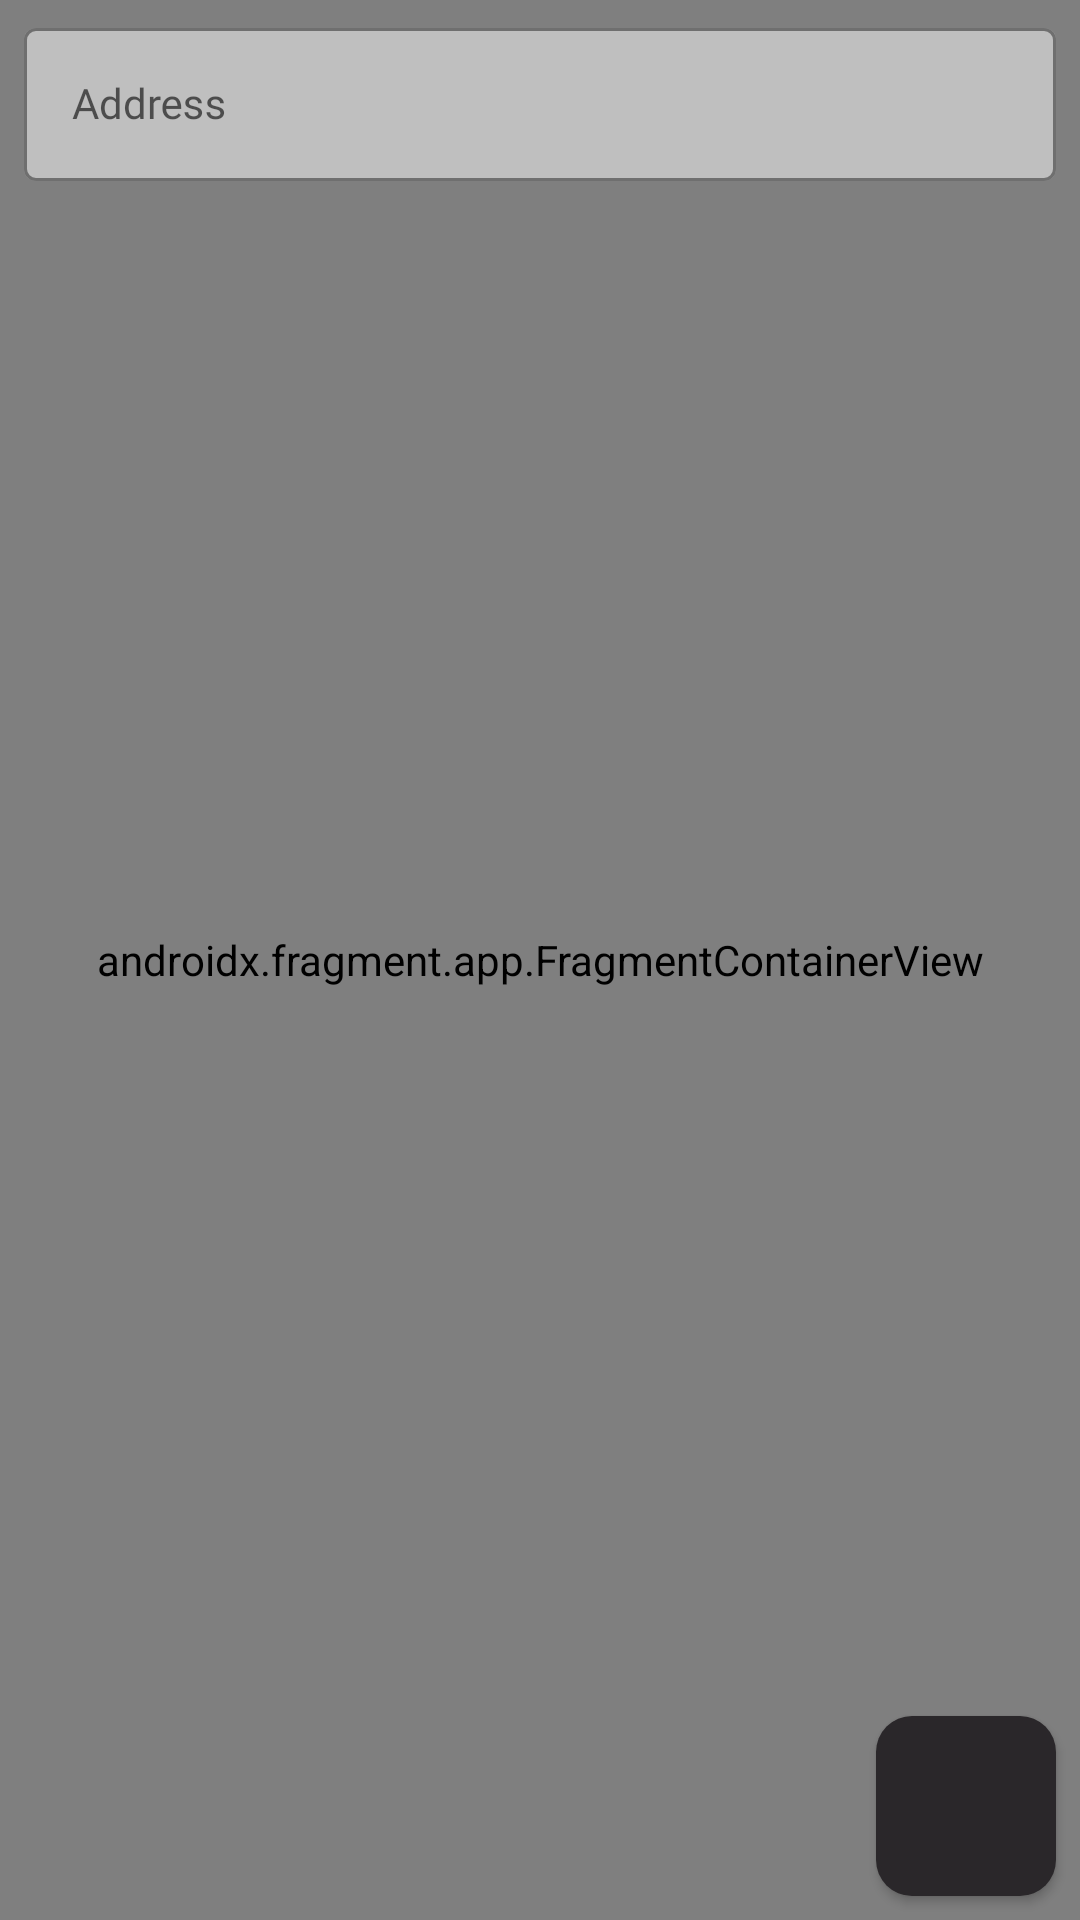

The Android layout XML behind this screen, and the referenced resources:
<!-- AndroidManifest.xml: application theme Theme.FYP_Coursework_Test -->
<!-- res/layout/fragment_events.xml -->
<?xml version="1.0" encoding="utf-8"?>
<androidx.constraintlayout.widget.ConstraintLayout xmlns:android="http://schemas.android.com/apk/res/android"
    xmlns:app="http://schemas.android.com/apk/res-auto"
    xmlns:tools="http://schemas.android.com/tools"
    android:id="@+id/relativeLayout2"
    android:layout_width="match_parent"
    android:layout_height="match_parent"
    tools:context=".Fragments.EventsFragment">

    

    
    <androidx.fragment.app.FragmentContainerView
        android:id="@+id/map"
        android:name="com.google.android.gms.maps.SupportMapFragment"
        android:layout_width="match_parent"
        android:layout_height="match_parent"
        app:layout_constraintStart_toStartOf="parent"
        app:layout_constraintTop_toTopOf="parent"
        tools:context=".Fragments.EventsFragment" />

    <com.google.android.material.button.MaterialButton
        android:id="@+id/eventsAddButton"
        style="@style/ThemeOverlay.Material3.FloatingActionButton.Primary"
        android:layout_width="60dp"
        android:layout_height="60dp"
        android:layout_marginEnd="8dp"
        android:layout_marginBottom="8dp"
        android:insetTop="0dp"
        android:insetBottom="0dp"
        android:paddingLeft="15dp"
        app:backgroundTint="@color/magenta_VD"
        app:cornerRadius="12dp"
        app:icon="@drawable/baseline_add_location_24"
        app:iconSize="30dp"
        app:iconTint="@color/off_white"
        app:layout_constraintBottom_toBottomOf="parent"
        app:layout_constraintEnd_toEndOf="parent" />

    <com.google.android.material.textfield.TextInputLayout
        android:id="@+id/eventsAddressInputLayout"
        style="@style/Widget.MaterialComponents.TextInputLayout.OutlinedBox"
        android:layout_width="0dp"
        android:layout_height="wrap_content"
        android:layout_marginStart="8dp"
        android:layout_marginTop="4dp"
        android:layout_marginEnd="8dp"
        app:boxBackgroundColor="#80FFFFFF"
        app:boxStrokeColor="@color/pastelGreen_700"
        app:hintTextColor="@color/pastelGreen_700"
        app:layout_constraintEnd_toEndOf="parent"
        app:layout_constraintStart_toStartOf="parent"
        app:layout_constraintTop_toTopOf="parent">

        <AutoCompleteTextView
            android:id="@+id/eventsAddressInputACTextView"
            android:layout_width="match_parent"
            android:layout_height="match_parent"
            android:layout_weight="1"
            android:fontFamily="@font/alata"
            android:hint="Address"
            android:padding="16dp"
            android:textSize="14sp" />
    </com.google.android.material.textfield.TextInputLayout>

</androidx.constraintlayout.widget.ConstraintLayout>
<!-- resources referenced by this layout -->
<resources>
  <color name="magenta_VD">#2A272A</color>
  <color name="off_white">#F9F9F9</color>
  <color name="pastelGreen_700">#496754</color>
  <style name="Theme.FYP_Coursework_Test" parent="Theme.MaterialComponents.Light.NoActionBar">
          <item name="android:colorPrimary">@color/pastelGreen_900</item>
          <item name="android:colorPrimaryDark">@color/pastelGreen_900</item>
          <item name="android:textCursorDrawable">@color/magenta_D</item>
          <item name="android:windowContentTransitions">true</item>
          <item name="android:hardwareAccelerated">true</item>
      </style>
  <color name="pastelGreen_900">#344E42</color>
  <color name="magenta_D">#4B4A54</color>
</resources>
